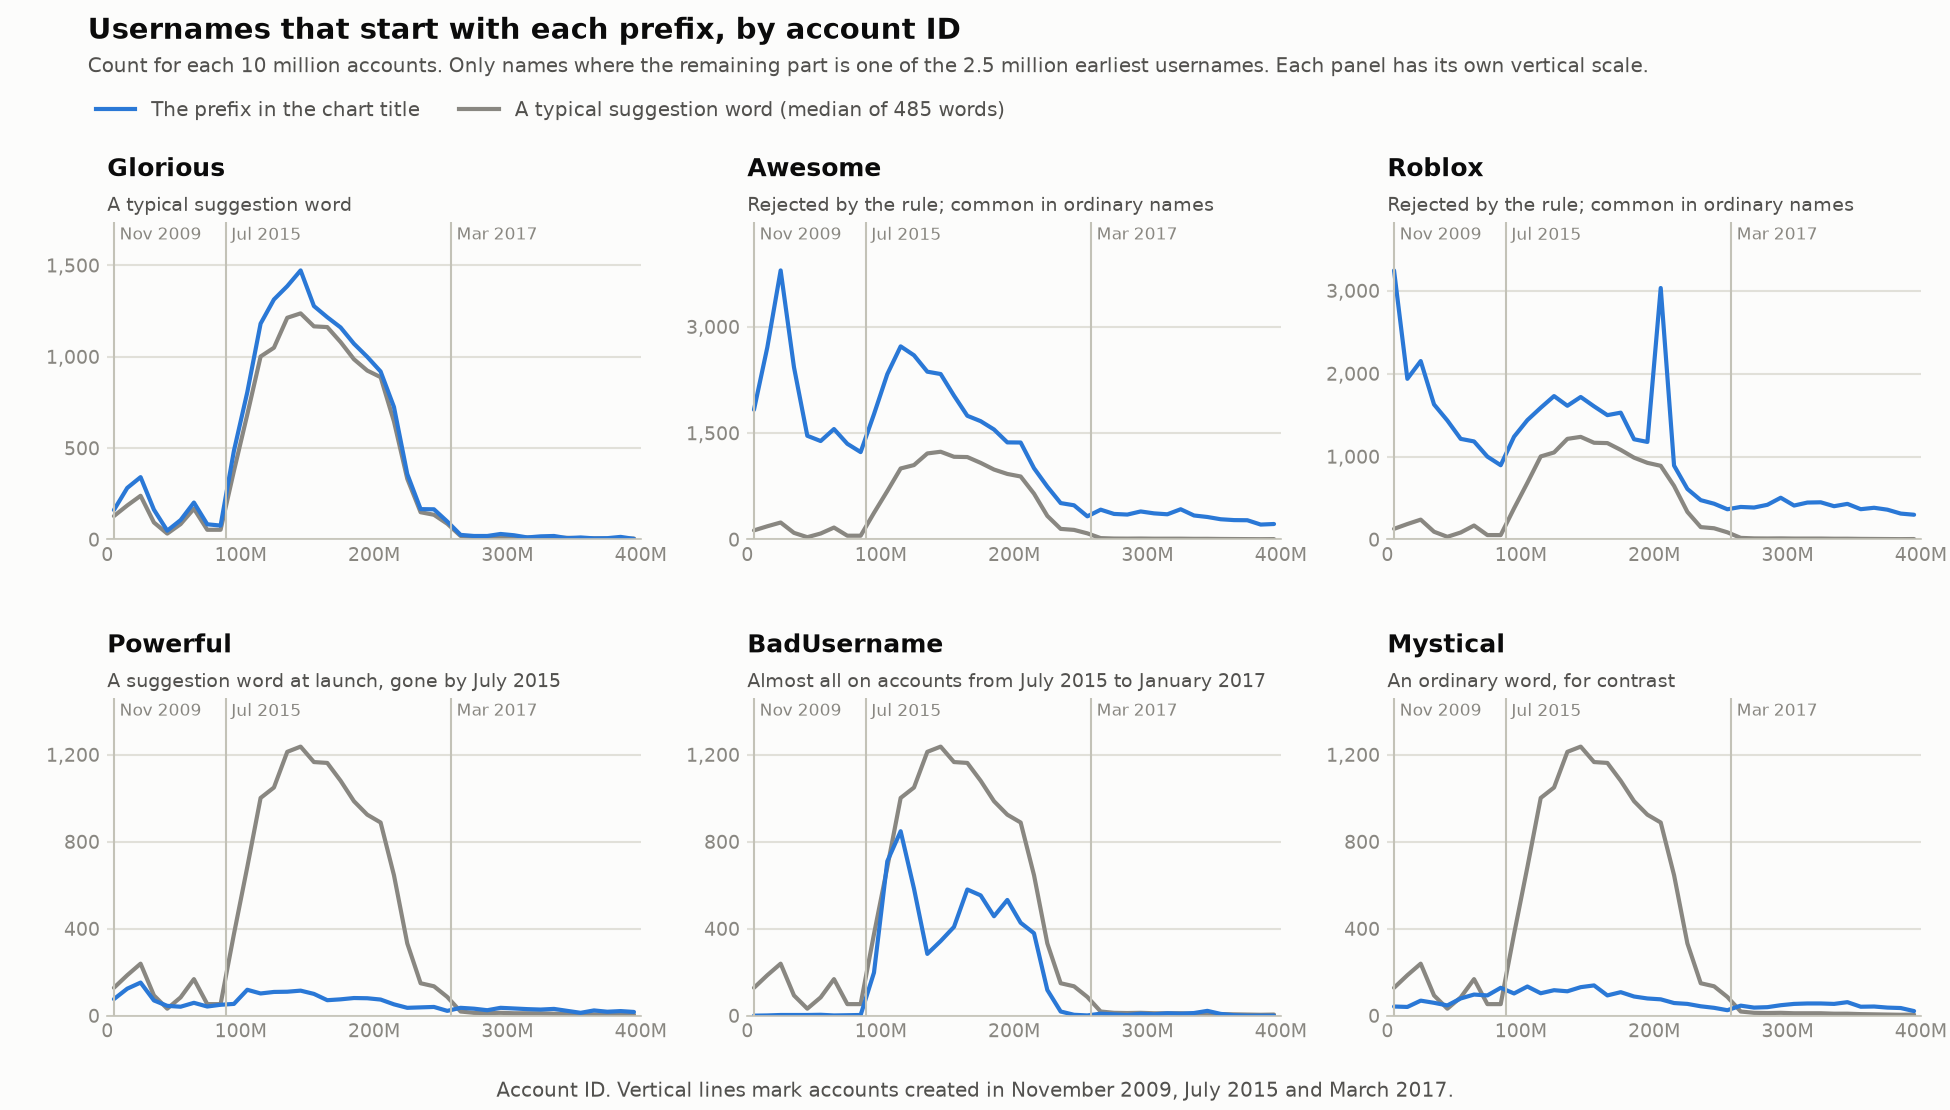

Data behind this chart, as committed beside it:
first_account_id, typical_suggestion_word, Glorious, Awesome, Roblox, Powerful, BadUsername, Mystical
0, 128, 161, 1829, 3244, 76, 0, 42
10000000, 186, 282, 2709, 1937, 124, 1, 40
20000000, 239, 341, 3794, 2151, 152, 3, 69
30000000, 93, 163, 2429, 1628, 70, 3, 59
40000000, 32, 48, 1462, 1434, 45, 3, 47
50000000, 84, 106, 1388, 1213, 41, 4, 79
60000000, 168, 202, 1557, 1182, 59, 1, 97
70000000, 53, 83, 1349, 999, 42, 2, 93
80000000, 53, 76, 1232, 895, 50, 3, 128
90000000, 375, 485, 1767, 1239, 54, 198, 102
100000000, 683, 805, 2332, 1439, 119, 710, 134
110000000, 1001, 1181, 2723, 1588, 102, 848, 103
120000000, 1049, 1313, 2597, 1729, 109, 584, 117
130000000, 1213, 1386, 2366, 1612, 110, 284, 112
140000000, 1237, 1472, 2333, 1718, 115, 343, 131
150000000, 1166, 1277, 2028, 1605, 100, 408, 139
160000000, 1162, 1216, 1744, 1499, 71, 580, 93
170000000, 1080, 1160, 1668, 1529, 75, 553, 108
180000000, 986, 1071, 1551, 1208, 81, 457, 88
190000000, 924, 999, 1369, 1176, 80, 532, 79
200000000, 888, 919, 1367, 3032, 74, 427, 75
210000000, 646, 725, 1005, 891, 52, 379, 58
220000000, 332, 358, 745, 609, 36, 118, 54
230000000, 149, 166, 513, 474, 38, 19, 43
240000000, 135, 165, 482, 431, 40, 4, 36
250000000, 86, 98, 326, 364, 22, 1, 25
260000000, 19, 25, 420, 392, 36, 9, 46
270000000, 13, 19, 360, 385, 32, 6, 37
280000000, 12, 19, 351, 418, 25, 3, 39
290000000, 13, 30, 395, 503, 36, 9, 48
300000000, 11, 23, 368, 409, 33, 6, 54
310000000, 11, 11, 355, 445, 30, 11, 56
320000000, 11, 17, 426, 448, 28, 9, 56
330000000, 9, 19, 338, 401, 31, 12, 54
340000000, 9, 7, 317, 429, 22, 22, 62
350000000, 7, 11, 285, 365, 13, 8, 41
360000000, 6, 6, 273, 382, 24, 2, 42
370000000, 5, 7, 271, 359, 18, 0, 37
380000000, 4, 14, 210, 312, 21, 0, 35
390000000, 5, 3, 218, 298, 17, 0, 21
